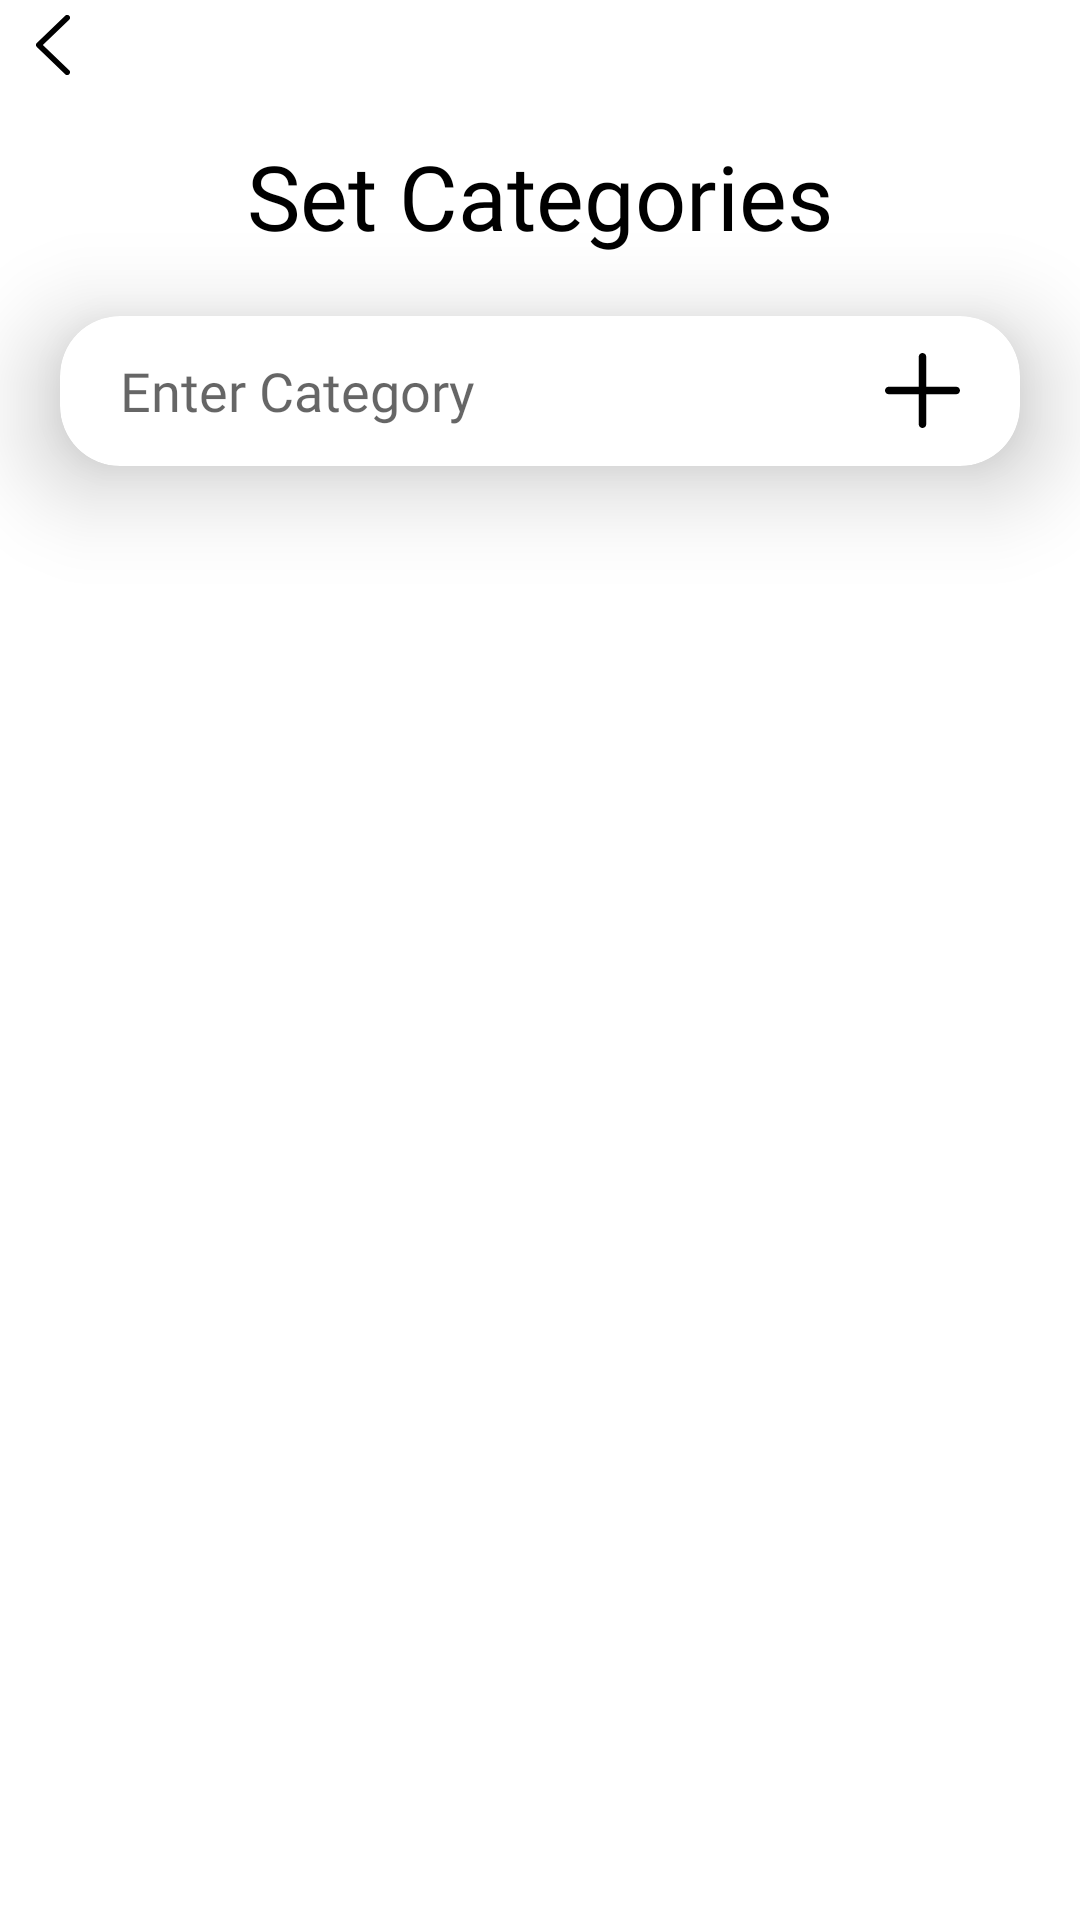

Produce the Android XML layout that renders to this screen, including the resource entries it uses.
<!-- AndroidManifest.xml: application theme SplashScreen -->
<!-- res/layout/set_categories.xml -->
<?xml version="1.0" encoding="utf-8"?>
<LinearLayout xmlns:android="http://schemas.android.com/apk/res/android"
    xmlns:app="http://schemas.android.com/apk/res-auto"
    android:id="@+id/set_categories_root_layout"
    android:layout_width="match_parent"
    android:layout_height="match_parent"
    android:background="@color/colorPrimary"
    android:orientation="vertical"
    >

        <android.widget.Button
            android:id="@+id/set_categories_back_button"
            android:layout_width="11.25dp"
            android:layout_height="20dp"
            android:layout_marginLeft="12dp"
            android:layout_marginTop="5dp"
            android:background="@drawable/ic_back_arrow"
            />

        <TextView
            android:id="@+id/set_categories_text"
            android:layout_width="match_parent"
            android:layout_height="wrap_content"
            android:fontFamily="@font/montserrat"
            android:gravity="center"
            android:layout_marginTop="20dp"
            android:text="Set Categories"
            android:textColor="#000000"
            android:textSize="30sp"
            />

        <androidx.cardview.widget.CardView
            android:layout_width="match_parent"
            android:layout_height="50dp"
            android:layout_marginTop="20dp"
            android:layout_marginLeft="20dp"
            android:layout_marginRight="20dp"
            android:layout_marginBottom="20dp"
            app:cardCornerRadius="20dp"
            app:cardElevation="20dp">

            <LinearLayout
                android:layout_width="match_parent"
                android:layout_height="match_parent"
                android:orientation="horizontal">

                <EditText
                    android:id="@+id/category_to_add"
                    android:layout_width="wrap_content"
                    android:layout_height="match_parent"
                    android:layout_weight="1"
                    android:layout_gravity="left"
                    android:layout_marginLeft="20dp"
                    android:hint="Enter Category"
                    android:fontFamily="@font/montserrat"
                    android:maxLength="15"
                    android:background="@color/colorPrimary"/>



                <android.widget.Button
                    android:id="@+id/add_category_button"
                    android:layout_width="25dp"
                    android:layout_height="25dp"
                    android:layout_marginRight="20dp"
                    android:layout_gravity="center"
                    android:background="@drawable/ic_plus_black"
                    />

            </LinearLayout>

        </androidx.cardview.widget.CardView>


        <ListView
            android:id="@+id/category_add_list"
            android:layout_width="match_parent"
            android:layout_height="match_parent"
            >

        </ListView>


</LinearLayout>
<!-- resources referenced by this layout -->
<resources>
  <color name="colorPrimary">#FFFFFF</color>
  <!-- drawable ic_back_arrow (drawable) -->
  <vector xmlns:android="http://schemas.android.com/apk/res/android"
      android:width="11.25dp"
      android:height="20dp"
      android:viewportWidth="11.25"
      android:viewportHeight="20">
    <path
        android:fillColor="#FF000000"
        android:pathData="M2.263,9.999l8.712,-8.448a0.89,0.89 0,0 0,0 -1.286,0.958 0.958,0 0,0 -1.326,0L0.275,9.357a0.89,0.89 0,0 0,0 1.286l9.375,9.091a0.958,0.958 0,0 0,1.326 0,0.89 0.89,0 0,0 0,-1.286Z"/>
  </vector>
  <!-- drawable ic_plus_black (drawable) -->
  <vector android:height="500dp" android:viewportHeight="426.66666"
      android:viewportWidth="426.66666" android:width="500dp" xmlns:android="http://schemas.android.com/apk/res/android">
      <path android:fillColor="#FF000000" android:pathData="m405.332,192h-170.664v-170.668c0,-11.773 -9.559,-21.332 -21.336,-21.332 -11.773,0 -21.332,9.559 -21.332,21.332v170.668h-170.668c-11.773,0 -21.332,9.559 -21.332,21.332 0,11.777 9.559,21.336 21.332,21.336h170.668v170.664c0,11.777 9.559,21.336 21.332,21.336 11.777,0 21.336,-9.559 21.336,-21.336v-170.664h170.664c11.777,0 21.336,-9.559 21.336,-21.336 0,-11.773 -9.559,-21.332 -21.336,-21.332zM405.332,192"/>
  </vector>
  <style name="SplashScreen" parent="Theme.AppCompat.Light.NoActionBar">
          <item name="android:windowBackground">@drawable/splash_screen</item>
          <item name="colorPrimaryDark">@color/colorPrimaryDark</item>
  
      </style>
  <!-- drawable splash_screen: vector/xml drawable (drawable, 3534 chars, omitted) -->
  <color name="colorPrimaryDark">#FFFFFF</color>
</resources>
